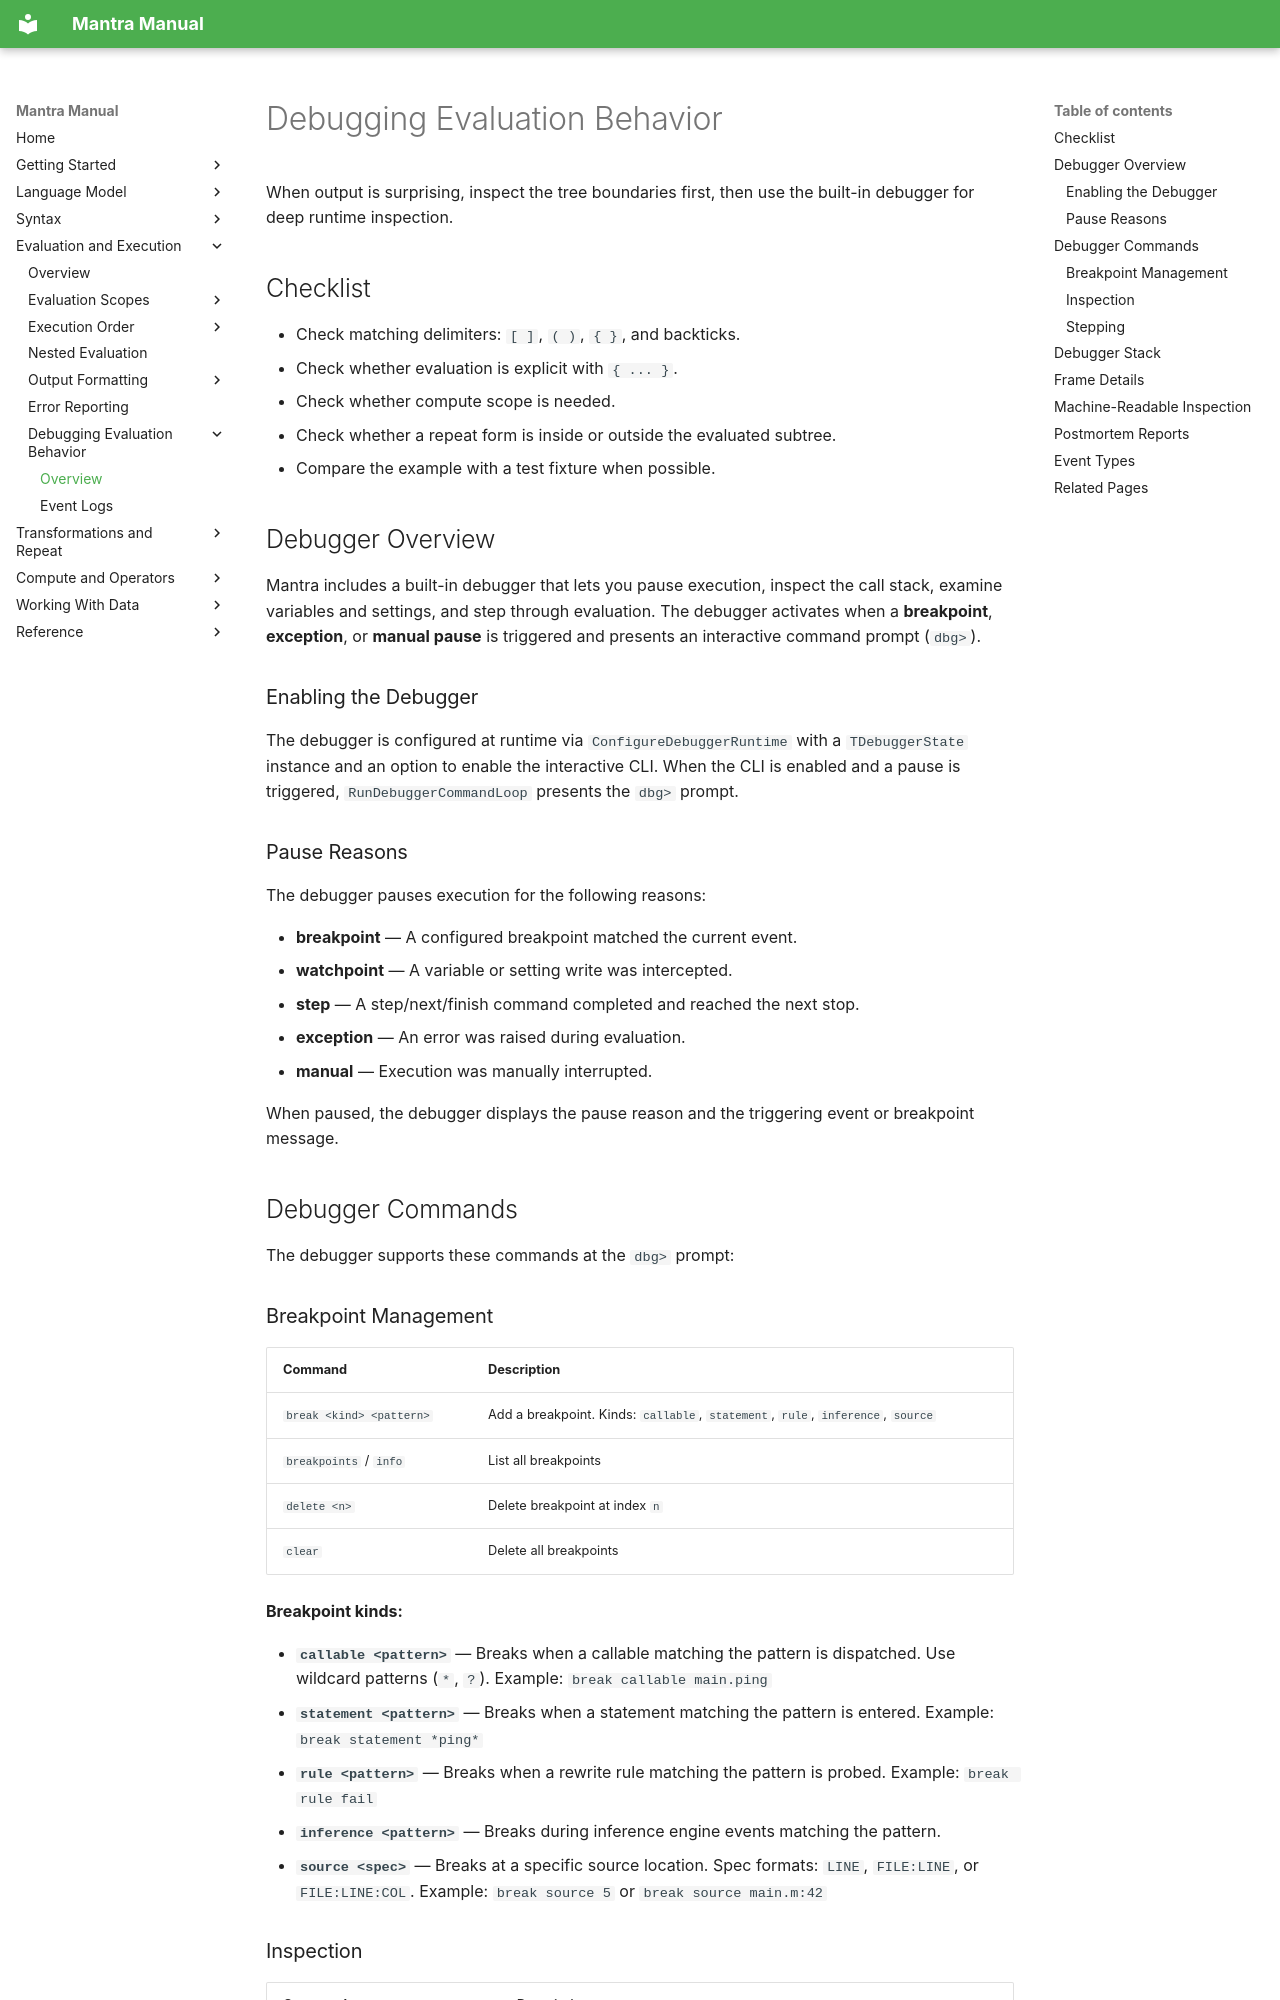

repository: longknot/mantra · page: evaluation/debugging-evaluation-behavior/index.html · generator: mkdocs

# Debugging Evaluation Behavior

When output is surprising, inspect the tree boundaries first, then use the built-in debugger for deep runtime inspection.

## Checklist

- Check matching delimiters: `[ ]`, `( )`, `{ }`, and backticks.
- Check whether evaluation is explicit with `{ ... }`.
- Check whether compute scope is needed.
- Check whether a repeat form is inside or outside the evaluated subtree.
- Compare the example with a test fixture when possible.

## Debugger Overview

Mantra includes a built-in debugger that lets you pause execution, inspect the call stack, examine variables and settings, and step through evaluation. The debugger activates when a **breakpoint**, **exception**, or **manual pause** is triggered and presents an interactive command prompt (`dbg>`).

### Enabling the Debugger

The debugger is configured at runtime via `ConfigureDebuggerRuntime` with a `TDebuggerState` instance and an option to enable the interactive CLI. When the CLI is enabled and a pause is triggered, `RunDebuggerCommandLoop` presents the `dbg>` prompt.

### Pause Reasons

The debugger pauses execution for the following reasons:

- **breakpoint** — A configured breakpoint matched the current event.
- **watchpoint** — A variable or setting write was intercepted.
- **step** — A step/next/finish command completed and reached the next stop.
- **exception** — An error was raised during evaluation.
- **manual** — Execution was manually interrupted.

When paused, the debugger displays the pause reason and the triggering event or breakpoint message.

## Debugger Commands

The debugger supports these commands at the `dbg>` prompt:
